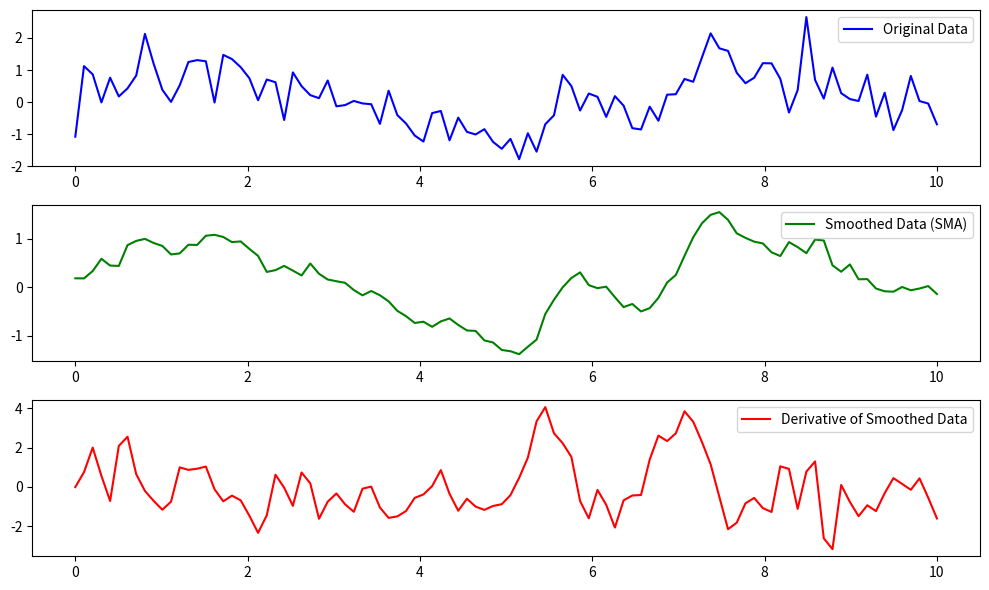

Write Python code to recreate this figure.
import numpy as np
import matplotlib.pyplot as plt

# Generate some synthetic erratic data (sine wave with noise)
x_data = np.linspace(0, 10, 100)
y_data = np.sin(x_data) + np.random.normal(0, 0.5, size=x_data.size)

# Apply a Simple Moving Average (SMA) with a window size of 5
window_size = 5
smoothed_data = np.convolve(y_data, np.ones(window_size)/window_size, mode='same')

# Compute the derivative of the smoothed data using central difference
dy_dx = np.gradient(smoothed_data, x_data)  # Numerically compute the derivative

# Plot original data, smoothed data, and derivative
plt.figure(figsize=(10, 6))
plt.subplot(3, 1, 1)
plt.plot(x_data, y_data, label="Original Data", color='blue')
plt.legend()

plt.subplot(3, 1, 2)
plt.plot(x_data, smoothed_data, label="Smoothed Data (SMA)", color='green')
plt.legend()

plt.subplot(3, 1, 3)
plt.plot(x_data, dy_dx, label="Derivative of Smoothed Data", color='red')
plt.legend()

plt.tight_layout()
plt.show()
